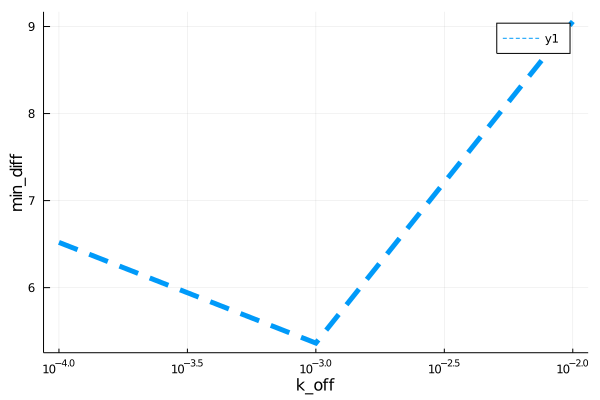

The data file committed next to this chart (first rows):
para, error
0.0001, 6.52
0.001, 5.363
0.01, 9.058
